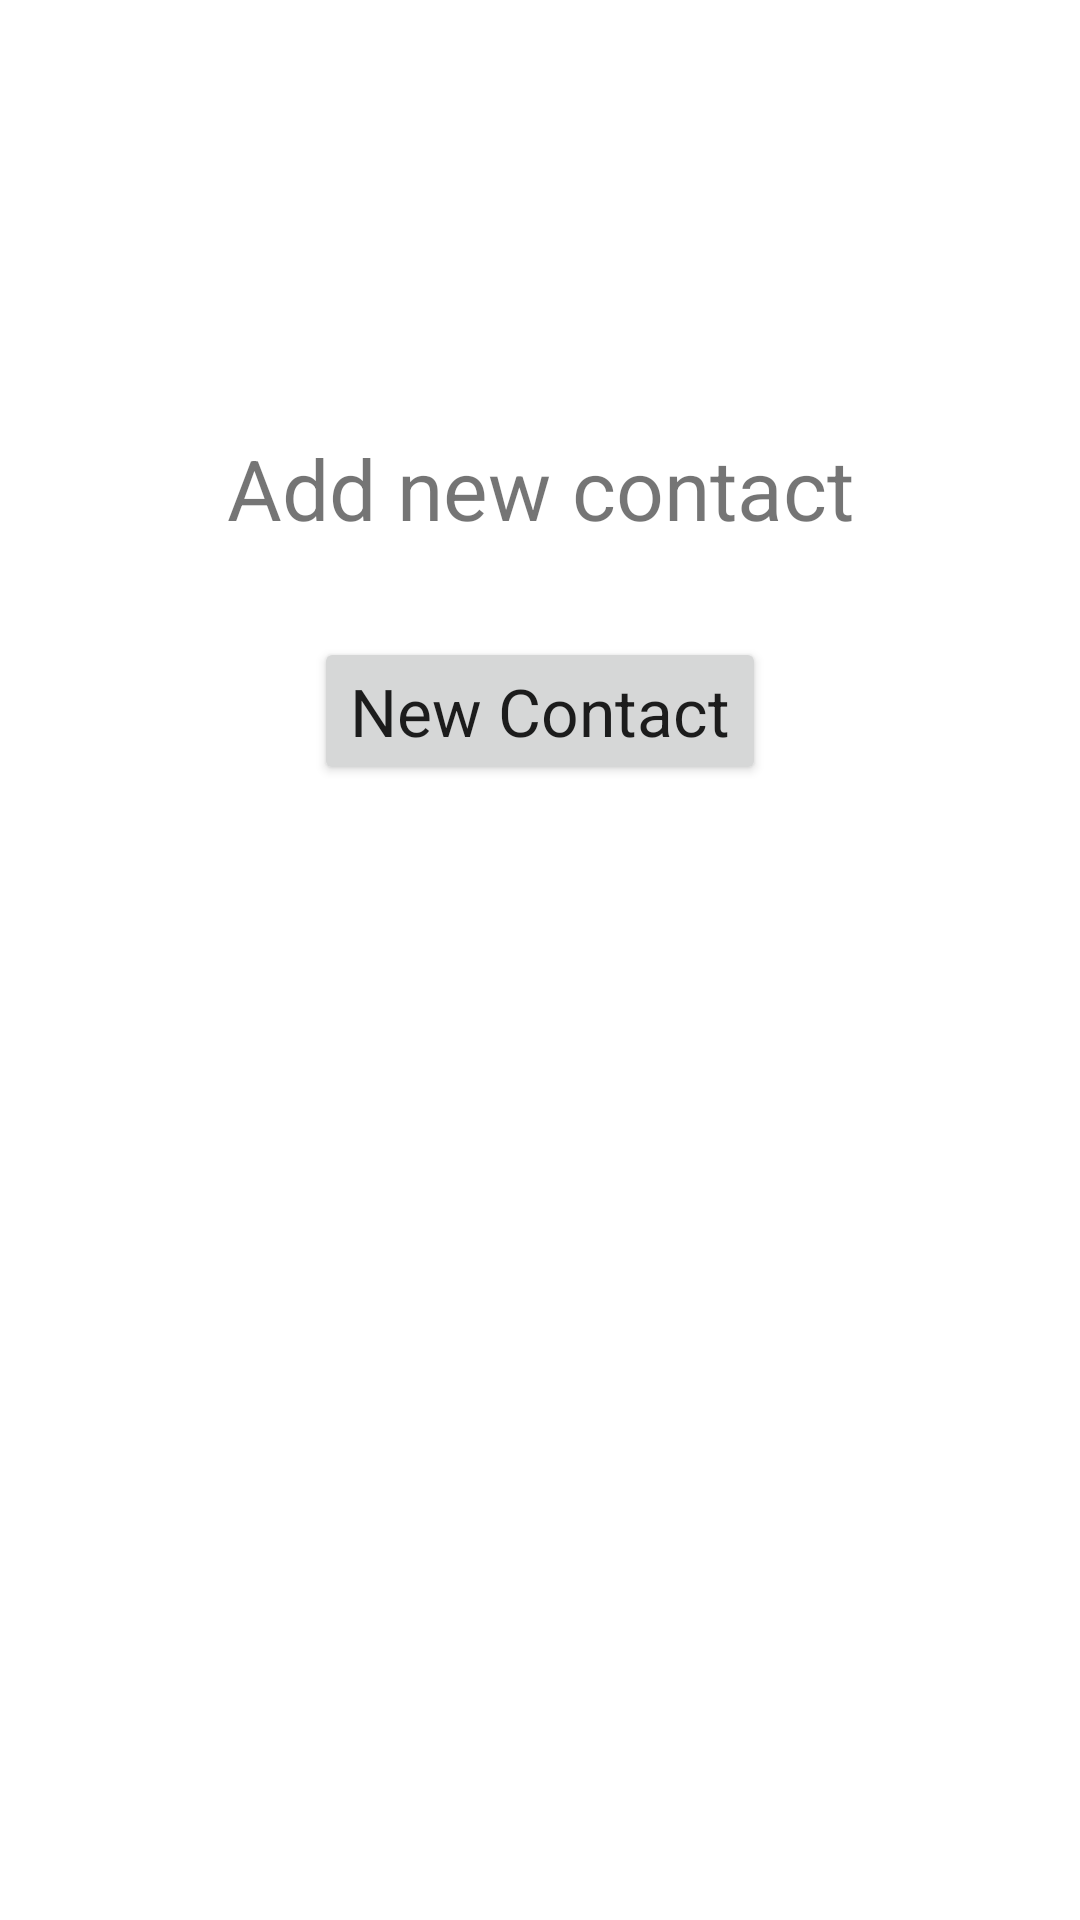

The Android layout XML behind this screen, and the referenced resources:
<!-- AndroidManifest.xml: application theme Theme.AssignOne -->
<!-- res/layout/activity_main.xml -->
<?xml version="1.0" encoding="utf-8"?>
<androidx.constraintlayout.widget.ConstraintLayout xmlns:android="http://schemas.android.com/apk/res/android"
    xmlns:app="http://schemas.android.com/apk/res-auto"
    xmlns:tools="http://schemas.android.com/tools"
    android:id="@+id/buttton"
    android:layout_width="match_parent"
    android:layout_height="match_parent"
    tools:context=".MainActivity">

    <TextView
        android:id="@+id/textView"
        android:layout_width="wrap_content"
        android:layout_height="wrap_content"
        android:layout_marginTop="144dp"
        android:text="Add new contact"
        android:textSize="28sp"
        app:layout_constraintEnd_toEndOf="parent"
        app:layout_constraintStart_toStartOf="parent"
        app:layout_constraintTop_toTopOf="parent" />

    <Button
        android:id="@+id/addContactButton"
        android:layout_width="wrap_content"
        android:layout_height="wrap_content"
        android:layout_marginTop="31dp"
        android:text="New Contact"
        android:textAppearance="@style/TextAppearance.AppCompat.Large"
        app:layout_constraintEnd_toEndOf="parent"
        app:layout_constraintStart_toStartOf="parent"
        app:layout_constraintTop_toBottomOf="@+id/textView" />

    <TextView
        android:id="@+id/txt_view"
        android:layout_width="wrap_content"
        android:layout_height="wrap_content"
        android:layout_marginStart="60dp"
        android:layout_marginLeft="60dp"
        android:layout_marginTop="32dp"
        android:layout_marginEnd="80dp"
        android:layout_marginRight="80dp"
        android:textSize="16sp"
        app:layout_constraintEnd_toEndOf="@+id/addContactButton"
        app:layout_constraintHorizontal_bias="0.0"
        app:layout_constraintStart_toStartOf="@+id/textView"
        app:layout_constraintTop_toBottomOf="@+id/addContactButton" />

</androidx.constraintlayout.widget.ConstraintLayout>
<!-- resources referenced by this layout -->
<resources>
  <style name="Theme.AssignOne" parent="Theme.MaterialComponents.DayNight.DarkActionBar">
          
          <item name="colorPrimary">@color/purple_500</item>
          <item name="colorPrimaryVariant">@color/purple_700</item>
          <item name="colorOnPrimary">@color/white</item>
          
          <item name="colorSecondary">@color/teal_200</item>
          <item name="colorSecondaryVariant">@color/teal_700</item>
          <item name="colorOnSecondary">@color/black</item>
          
          <item name="android:statusBarColor" tools:targetApi="l">?attr/colorPrimaryVariant</item>
          
      </style>
  <!-- not gathered from this repository: default colours our renderer supplied (Android Studio template values) -->
  <color name="purple_500">#FF6200EE</color>
  <color name="purple_700">#FF3700B3</color>
  <color name="teal_200">#FF03DAC5</color>
  <color name="teal_700">#FF018786</color>
  <color name="black">#FF000000</color>
  <color name="white">#FFFFFFFF</color>
</resources>
